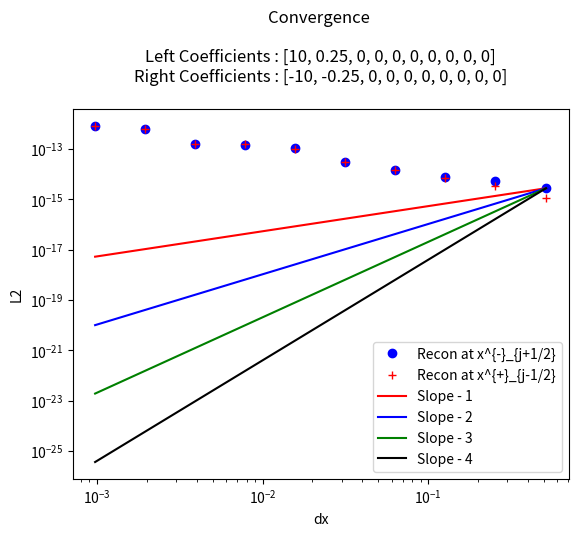

Here is the Python script that generated this plot:
"""
This is a python script that tests reconstructions - in particular this one chooses the reconstruction using a minmod comparison of the coefficients of the possible
interpolating cubics. 

This reconstruction - maintains cell average value in cell (due to higher degree terms - their cell average being added) [Easy to prove]
                    - obtains the sufficient order due to use of the required polynomials[Easy to prove]
                    -obtains TVD property since all coefficients will be zero when function in no smooth [Conjecture - not clear that minmod ensures TVD , should be straightforward to show by induction, since the limiting is done recursivley]
                    

My simple test case is this : Piecewise polynomials with sufficient degree (to introduce some error in our apprpoximation - in this case at least 7th) with a discontinuity at x = 0
this allows one to see how discontinuities in higher derivatives are handled by the method, as well as standard jump discontinuities.

"""

##### Imports #####
from numpy import *
from numpy.linalg import solve,norm
from matplotlib.pyplot import plot,loglog,close,legend,title,ylabel,xlabel


##### Interpolation Polynomial Functions #####
"""
This group of functions takes the values of the cell average quantity in the relevant cells (included in abbreviated form in the name)
and returns the coefficient of the cubic that agrees with all the cell averages, as a polynomial of (x - x_j) where j is the cell we are reconstructing.

I have also included the smoothness indicators, used to weight the different coefficients in WENO
"""
#constant
def P0j(q,j):
    return q[j]


def P1jtojp1(qaj,qajp1,dx):
    return (qajp1 - qaj)/ dx ,qaj,(qaj**2 - 2*qaj*qajp1 + qajp1**2)

def P1jm1toj(qaj,qajm1,dx):
    return (qaj - qajm1)/ dx ,qaj,(qaj**2 - 2*qaj*qajm1 + qajm1**2)


def P2jtojp2(qaj,qajp1,qajp2,dx):
    a = (qajp2 - 2*qajp1 + qaj)/ (2*dx**2)
    b = (-qajp2 + 4*qajp1 - 3*qaj)/ (2*dx)
    c =  -qajp2/24 + qajp1/12 + 23*qaj/24
    return a,b,c,(10*qaj**2/3 - 31*qaj*qajp1/3 + 11*qaj*qajp2/3 + 25*qajp1**2/3 - 19*qajp1*qajp2/3 + 4*qajp2**2/3)

def P2jm1tojp1(qajp1,qaj,qajm1,dx):
    a =-qaj/dx**2 + qajm1/(2*dx**2) + qajp1/(2*dx**2)
    b=-qajm1/(2*dx) + qajp1/(2*dx)
    c=13*qaj/12 - qajm1/24 - qajp1/24
    return a,b,c,(13*qaj**2/3 - 13*qaj*qajm1/3 - 13*qaj*qajp1/3 + 4*qajm1**2/3 + 5*qajm1*qajp1/3 + 4*qajp1**2/3)


def P2jm2toj(qajm2,qajm1,qaj,dx):
    a = (qaj - 2*qajm1 + qajm2)/ (2*dx**2)
    b = (qajm2 - 4*qajm1 + 3*qaj)/ (2*dx)
    c =  -qajm2/24 + qajm1/12 + 23*qaj/24
    return a,b,c,(10*qaj**2/3 - 31*qaj*qajm1/3 + 11*qaj*qajm2/3 + 25*qajm1**2/3 - 19*qajm1*qajm2/3 + 4*qajm2**2/3)

def P4jm2tojp2(qajm2,qajm1,qaj,qajp1,qajp2,dx):
    a =  qaj/(4*dx**4) - qajm1/(6*dx**4) + qajm2/(24*dx**4) - qajp1/(6*dx**4) + qajp2/(24*dx**4)
    b = qajm1/(6*dx**3) - qajm2/(12*dx**3) - qajp1/(6*dx**3) + qajp2/(12*dx**3)
    c =-11*qaj/(8*dx**2) + 3*qajm1/(4*dx**2) - qajm2/(16*dx**2) + 3*qajp1/(4*dx**2) - qajp2/(16*dx**2)
    d = -17*qajm1/(24*dx) + 5*qajm2/(48*dx) + 17*qajp1/(24*dx) - 5*qajp2/(48*dx)
    e = 1067*qaj/960 - 29*qajm1/480 + 3*qajm2/640 - 29*qajp1/480 + 3*qajp2/640

    
    SI = 77051*qaj**2/1680 - 24923*qaj*qajm1/420 + 7547*qaj*qajm2/560 - 24923*qaj*qajp1/420 + 7547*qaj*qajp2/560 + 104963*qajm1**2/5040 - 51001*qajm1*qajm2/5040 + 89549*qajm1*qajp1/2520 - 38947*qajm1*qajp2/5040 + 1727*qajm2**2/1260 - 38947*qajm2*qajp1/5040 + 8209*qajm2*qajp2/5040 + 104963*qajp1**2/5040 - 51001*qajp1*qajp2/5040 + 1727*qajp2**2/1260
    
    return a,b,c,d,e,SI

def P3jtojp3(qaj,qajp1,qajp2,qajp3,dx):
    a=(3*qajp1 - 3*qajp2 + qajp3 - qaj)/(6*dx**3)
    b=(-5*qajp1 + 4*qajp2 - qajp3 + 2*qaj)/(2*dx**2)
    c=(69*qajp1 - 33*qajp2 + 7*qajp3 - 43*qaj)/(24*dx)
    d=5*qajp1/24 - qajp2/6 + qajp3/24 + 11*qaj/12
    
    SmoothnessIndicator = 11003*qajp1**2/240 - 8623*qajp1*qajp2/120 \
    + 2321*qajp1*qajp3/120 - 1567*qajp1*qaj/40 + 7043*qajp2**2/240 \
    - 647*qajp2*qajp3/40 + 3521*qajp2*qaj/120 + 547*qajp3**2/240 \
    - 309*qajp3*qaj/40 + 2107*qaj**2/240        

    return a,b,c,d,SmoothnessIndicator


def P3jm1tojp2(qaj,qajm1,qajp1,qajp2,dx):
    a=(-3*qajp1 + qajp2 - qajm1 + 3*qaj)/(6*dx**3)
    b=(qajp1 + qajm1 - 2*qaj)/(2*dx**2)
    c=(27*qajp1 - 5*qajp2 - 7*qajm1 - 15*qaj)/(24*dx)
    d=-qajp1/24 - qajm1/24 + 13*qaj/12
    
    SmoothnessIndicator = 2843*qajp1**2/240 - 821*qajp1*qajp2/120 \
    + 961*qajp1*qajm1/120 - 2983*qajp1*qaj/120 + 89*qajp2**2/80 \
    - 247*qajp2*qajm1/120 + 267*qajp2*qaj/40 + 547*qajm1**2/240 \
    - 1261*qajm1*qaj/120 + 3443*qaj**2/240

    return a,b,c,d,SmoothnessIndicator

def P3jm2tojp1(qaj,qajm1,qajm2,qajp1,dx):
    a=(qajp1 + 3*qajm1 - qajm2 - 3*qaj)/(6*dx**3)
    b=(qajp1 + qajm1 - 2*qaj)/(2*dx**2)
    c=(7*qajp1- 27*qajm1 + 5*qajm2 + 15*qaj)/(24*dx)
    d=-qajp1/24 - qajm1/24 + 13*qaj/12
    
    SmoothnessIndicator = 547*qajp1**2/240 + 961*qajp1*qajm1/120 \
    - 247*qajp1*qajm2/120 - 1261*qajp1*qaj/120 + 2843*qajm1**2/240 \
    - 821*qajm1*qajm2/120 - 2983*qajm1*qaj/120 + 89*qajm2**2/80 \
    + 267*qajm2*qaj/40 + 3443*qaj**2/240

    return a,b,c,d,SmoothnessIndicator


def P3jm3toj(qaj,qajm1,qajm2,qajm3,dx):
    a=(-3*qajm1 + 3*qajm2 - qajm3 + qaj)/(6*dx**3)
    b=(-5*qajm1 + 4*qajm2 - qajm3 + 2*qaj)/(2*dx**2)
    c=(-69*qajm1 + 33*qajm2 - 7*qajm3 + 43*qaj)/(24*dx)
    d=5*qajm1/24 - qajm2/6 + qajm3/24 + 11*qaj/12
    
    SmoothnessIndicator = 11003*qajm1**2/240 - 8623*qajm1*qajm2/120 \
    + 2321*qajm1*qajm3/120 - 1567*qajm1*qaj/40 + 7043*qajm2**2/240 \
    - 647*qajm2*qajm3/40 + 3521*qajm2*qaj/120 + 547*qajm3**2/240 \
    - 309*qajm3*qaj/40 + 2107*qaj**2/240

    return a,b,c,d,SmoothnessIndicator


def P6jm3tojp3(qajm3,qajm2,qajm1,qaj,qajp1,qajp2,qajp3,dx):
    a = -qaj/(36*dx**6) + qajm1/(48*dx**6) - qajm2/(120*dx**6) + qajm3/(720*dx**6) + qajp1/(48*dx**6) - qajp2/(120*dx**6) + qajp3/(720*dx**6)
    b = -qajm1/(48*dx**5) + qajm2/(60*dx**5) - qajm3/(240*dx**5) + qajp1/(48*dx**5) - qajp2/(60*dx**5) + qajp3/(240*dx**5)
    c = 61*qaj/(144*dx**4) - 19*qajm1/(64*dx**4) + 3*qajm2/(32*dx**4) - 5*qajm3/(576*dx**4) - 19*qajp1/(64*dx**4) + 3*qajp2/(32*dx**4) - 5*qajp3/(576*dx**4)
    d =83*qajm1/(288*dx**3) - 13*qajm2/(72*dx**3) + 7*qajm3/(288*dx**3) - 83*qajp1/(288*dx**3) + 13*qajp2/(72*dx**3) - 7*qajp3/(288*dx**3)
    e =-301*qaj/(192*dx**2) + 229*qajm1/(256*dx**2) - 77*qajm2/(640*dx**2) + 37*qajm3/(3840*dx**2) + 229*qajp1/(256*dx**2) - 77*qajp2/(640*dx**2) + 37*qajp3/(3840*dx**2)
    f = -1891*qajm1/(2304*dx) + 559*qajm2/(2880*dx) - 259*qajm3/(11520*dx) + 1891*qajp1/(2304*dx) - 559*qajp2/(2880*dx) + 259*qajp3/(11520*dx)
    g = 30251*qaj/26880 - 7621*qajm1/107520 + 159*qajm2/17920 - 5*qajm3/7168 - 7621*qajp1/107520 + 159*qajp2/17920 - 5*qajp3/7168

    
    SI = 1607739169*qaj**2/2993760 - 790531177*qaj*qajm1/997920 + 1506944981*qaj*qajm2/4989600 - 701563133*qaj*qajm3/14968800 - 790531177*qaj*qajp1/997920 + 1506944981*qaj*qajp2/4989600 - 701563133*qaj*qajp3/14968800 + 16790707*qajm1**2/55440 - 176498513*qajm1*qajm2/739200 + 761142961*qajm1*qajm3/19958400 + 250523543*qajm1*qajp1/443520 - 464678369*qajm1*qajp2/2217600 + 158544319*qajm1*qajp3/4989600 + 108444169*qajm2**2/2217600 - 323333323*qajm2*qajm3/19958400 - 464678369*qajm2*qajp1/2217600 + 84263749*qajm2*qajp2/1108800 - 225623953*qajm2*qajp3/19958400 + 2627203*qajm3**2/1871100 + 158544319*qajm3*qajp1/4989600 - 225623953*qajm3*qajp2/19958400 + 99022657*qajm3*qajp3/59875200 + 16790707*qajp1**2/55440 - 176498513*qajp1*qajp2/739200 + 761142961*qajp1*qajp3/19958400 + 108444169*qajp2**2/2217600 - 323333323*qajp2*qajp3/19958400 + 2627203*qajp3**2/1871100    
    return a,b,c,d,e,f,g,SI


##### Reconstruction Functions #####
"""
This group of functions takes the values of the cell average quantity in the relevant cells and produces the coefficients of the cubic that approximates the function in the jth cell

The Recon function then uses the basic coefficeint recontruction function ReconCoeffs to reconstruct x_{j+1/2} and x_{j-1/2} for each cell in the domain.
With constant values used in the ghost cells
"""

def SAL(q):
    qmin = min(q)
    qmax = max(q)
    if qmin>0:
        return 1
    if qmax<0 :
        return 1
    else:
        return 0

def minmodL(q):
    qmin = min(q)
    qmax = max(q)
    if qmin>0:
        return qmin
    if qmax<0 :
        return qmax
    else:
        return 0


def ReconCoeffs(qajm3,qajm2,qajm1,qaj,qajp1,qajp2,qajp3,dx):

    eps = 10.0**(-12)
    #Start with constant
    P0ja0 = qaj

    #Quadratic
    P2jm2toja22,P2jm2toja21,P2jm2toja20,P2jm2tojSI = P2jm2toj(qajm2,qajm1,qaj,dx)   
    P2jm1tojp1a22,P2jm1tojp1a21,P2jm1tojp1a20,P2jm1tojp1SI  = P2jm1tojp1(qajp1,qaj,qajm1,dx)
    P2jtojp2a22,P2jtojp2a21,P2jtojp2a20,P2jtojp2SI =   P2jtojp2(qaj,qajp1,qajp2,dx) 

    
    #ExpLeftIn
    P2jm3tojm1a22,P2jm3tojm1a21,P2jm3tojm1a20,P2jm3tojm1SI = P2jm2toj(qajm3,qajm2,qajm1,dx)  

    #ExpRightIn
    P2jp1tojp3a22,P2jp1tojp3a21,P2jp1tojp3a20,P2jp1tojp3SI = P2jtojp2(qajp1,qajp2,qajp3,dx) 
    
    RIxjph = P2jp1tojp3a22/3*(-dx/2)**3 + P2jp1tojp3a21/2*(-dx/2)**2 + P2jp1tojp3a20*(-dx/2)
    RIxjmh = P2jp1tojp3a22/3*(-3*dx/2)**3 + P2jp1tojp3a21/2*(-3*dx/2)**2 + P2jp1tojp3a20*(-3*dx/2)
    PlusCAErr = abs((RIxjph -  RIxjmh)/dx-qaj )


    RIxjph = P2jm3tojm1a22/3*(3*dx/2)**3 + P2jm3tojm1a21/2*(3*dx/2)**2 + P2jm3tojm1a20*(3*dx/2)
    RIxjmh = P2jm3tojm1a22/3*(dx/2)**3 + P2jm3tojm1a21/2*(dx/2)**2 + P2jm3tojm1a20*(dx/2)
    MinusCAErr = abs((RIxjph -  RIxjmh)/dx-qaj )


    
    if (abs(PlusCAErr -MinusCAErr)<eps):
        
        #Pick lowest order one
        if(abs(P2jm2toja22)< eps ):
            Ra2= P2jm2toja22
            Ra1= P2jm2toja21
            Ra0= P2jm2toja20
        elif(abs(P2jm1tojp1a22) < eps):
            Ra2= P2jm1tojp1a22
            Ra1= P2jm1tojp1a21
            Ra0= P2jm1tojp1a20   
        elif(abs(P2jtojp2a22)< eps):
            Ra2= P2jtojp2a22
            Ra1= P2jtojp2a21
            Ra0= P2jtojp2a20
        else:     
            #Otherwise average to optimal
            Ra2 = (-1.0/8)*P2jm2toja22+ (10.0/8.0)*P2jm1tojp1a22 + (-1.0/8)*P2jtojp2a22
            Ra1 = (5.0/24)*P2jm2toja21+ (14.0/24)*P2jm1tojp1a21 + (5.0/24)*P2jtojp2a21
            Ra0 = (9.0/80)*P2jm2toja20+ (62.0/80.0)*P2jm1tojp1a20 + (9.0/80) *P2jtojp2a20      
    elif(PlusCAErr > MinusCAErr):
        Ra2= P2jm2toja22
        Ra1= P2jm2toja21
        Ra0= P2jm2toja20
    else:
        Ra2= P2jtojp2a22
        Ra1= P2jtojp2a21
        Ra0= P2jtojp2a20
        
    return 0,0,Ra2,Ra1,Ra0

def Recon(qA,x,dx,nGcells,eps):
    n = len(x)
    qjphs = zeros(n)
    xjphs = zeros(n)
    qjmhs = zeros(n)
    xjmhs = zeros(n)
    
    for i in range(nGcells,n-nGcells):
        a4,a3,a2,a1,a0= ReconCoeffs(qA[i-3],qA[i-2],qA[i-1],qA[i],qA[i+1],qA[i+2],qA[i+3],dx)

        
        #Reconstruction at  x_{j+1/2}
        qjphs[i] = a4*(dx/2)**4 + a3*(dx/2)**3 + a2*(dx/2)**2 + a1*(dx/2) + a0
        xjphs[i] = x[i] + 0.5*dx
        
        #Reconstruction at  x_{j-1/2}
        qjmhs[i] = a4*(-dx/2)**4 +a3*(-dx/2)**3 + a2*(-dx/2)**2 + a1*(-dx/2) + a0
        xjmhs[i] = x[i] - 0.5*dx
    
    for i in range(nGcells):
        qjphs[i] = qA[i]
        xjphs[i] = x[i] + 0.5*dx
        qjmhs[i] = qA[i]
        xjmhs[i] = x[i] - 0.5*dx

        qjphs[n- 1 -i] = qA[n- 1 -i]
        xjphs[n- 1 -i] = x[n- 1 -i] + 0.5*dx
        qjmhs[n- 1 -i] = qA[n- 1 -i]
        xjmhs[n- 1 -i] = x[n- 1 -i] - 0.5*dx
        
    return xjphs,qjphs,xjmhs,qjmhs


##### Initial Condition Functions #####
"""
PolynomialEval - given a list of coefficients evaluates the polynomial with thos coefficients at x

IntPolynomialEval- given a list of coefficients evaluates the antiderivative of the polynomial with thos coefficients at x

PP_IC - given the cell centers x, cell width dx, and the Coefficients for the left polynomial (for when x < 0) and the coefficients of the right polynomial (for when x => 0)
"""

def PolynomialEval(Coeffs,x):
    n = len(Coeffs)
    Sum = Coeffs[0]
    for i in range(1,n):
        Sum = Sum + Coeffs[i]*x**i
    return Sum

def IntPolynomialEval(Coeffs,x):
    n = len(Coeffs)
    Sum = Coeffs[0]*x
    for i in range(1,n):
        Sum = Sum + Coeffs[i]/(i+1)*x**(i+1)
    return Sum


def PP_IC(x,dx,LeftCoeffs,RightCoeffs):
    n= len(x)
    hA = zeros(n)
    hMjph = zeros(n)
    hMjmh = zeros(n)
    xjphs = zeros(n)
    xjmhs = zeros(n)
    
    for i in range(n):
        xiph = x[i] + 0.5*dx
        xi = x[i]
        ximh = x[i] - 0.5*dx
        xjphs[i] = xiph
        xjmhs[i] = ximh
        if(xiph <0):
            
            hMjph[i] = PolynomialEval(LeftCoeffs,xiph)
            hMjmh[i] = PolynomialEval(LeftCoeffs,ximh)
            
            hIph = IntPolynomialEval(LeftCoeffs,xiph)
            hImh = IntPolynomialEval(LeftCoeffs,ximh)
            hA[i] = (hIph - hImh)/dx

        else:
            hMjph[i] = PolynomialEval(RightCoeffs,xiph)
            hMjmh[i] = PolynomialEval(RightCoeffs,ximh)
            
            hIph = IntPolynomialEval(RightCoeffs,xiph)
            hImh = IntPolynomialEval(RightCoeffs,ximh)
            hA[i] = (hIph - hImh)/dx
            
    return hA,hMjmh,hMjph,xjmhs,xjphs


#Main program
g = 9.81

# a0 = 10
# a1 = 2.0/8.0
# a2 = 1.0/20.0
# a3 = -19.0/400
# a4 = -3.0/1000
# a5 =147.0/80000
# a6 =9.0/200000
# a7 =-3.0/125000
# a8 =-1.0/5000000
# a9 =1.0/10000000

a0 = 10
a1 = 2.0/8.0
a2 = 0
a3 = 0
a4 = 0
a5 =0
a6 =0
a7 =0
a8 =0
a9 =0

#Coefficients for left and right polynomials (can make discontinuity, by negating coefficients in right polynomial)
LeftCoeffs = [a0,a1,a2,a3,a4,a5,a6,a7,a8,a9]
RightCoeffs = [-a0,-a1,-a2,-a3,-a4,-a5,-a6,-a7,-a8,-a9]

# LeftCoeffs = [a0,a1,a2,a3,a4,a5]
# RightCoeffs = [a0,a1,a2,a3,a4,a5]

eps = 10.0**(-10)
nGcells = 4
expn = 10
lown = 40

dxs = zeros(expn)
L2phs = zeros(expn)
L2mhs  = zeros(expn)

#Loops for a variety of dx values
for expi in range(expn):
    ncurr = lown*(2**expi)
    
    sx = -10.0
    ex = 10.0
    dx = ((ex - sx))/(ncurr-1)
    x = arange(sx ,ex+(0.1)*dx,dx)
    nx = len(x)
    
    hA,hMjmha,hMjpha,xjmhsa,xjphsa = PP_IC(x,dx,LeftCoeffs,RightCoeffs)
    xjphs,hjphs,xjmhs,hjmhs = Recon(hA,x,dx,nGcells,eps)
    
    dxs[expi] = dx
    L2phs[expi] = norm(hjphs[nGcells:-nGcells] - hMjpha[nGcells:-nGcells],ord=2 )/ norm(hMjpha[nGcells:-nGcells],ord=2 )
    L2mhs[expi] = norm(hjmhs[nGcells:-nGcells] - hMjmha[nGcells:-nGcells],ord=2 )/ norm(hMjmha[nGcells:-nGcells],ord=2 )

#Plot the convergence plots
loglog(dxs,L2phs,'ob',label='Recon at x^{-}_{j+1/2}')
loglog(dxs,L2mhs,'+r',label='Recon at x^{+}_{j-1/2}')
loglog(dxs,(L2phs[0]/dxs[0]**1)*array(dxs)**1,'-r',label='Slope - 1')
loglog(dxs,(L2phs[0]/dxs[0]**2)*array(dxs)**2,'-b',label='Slope - 2')
loglog(dxs,(L2phs[0]/dxs[0]**3)*array(dxs)**3,'-g',label='Slope - 3')
loglog(dxs,(L2phs[0]/dxs[0]**4)*array(dxs)**4,'-k',label='Slope - 4')

legend()
s = "Convergence \n\n"
s = s + "Left Coefficients : " + str(LeftCoeffs ) + "\n"
s = s + "Right Coefficients : " + str(RightCoeffs ) + "\n"
title(s)
ylabel('L2')
xlabel('dx')